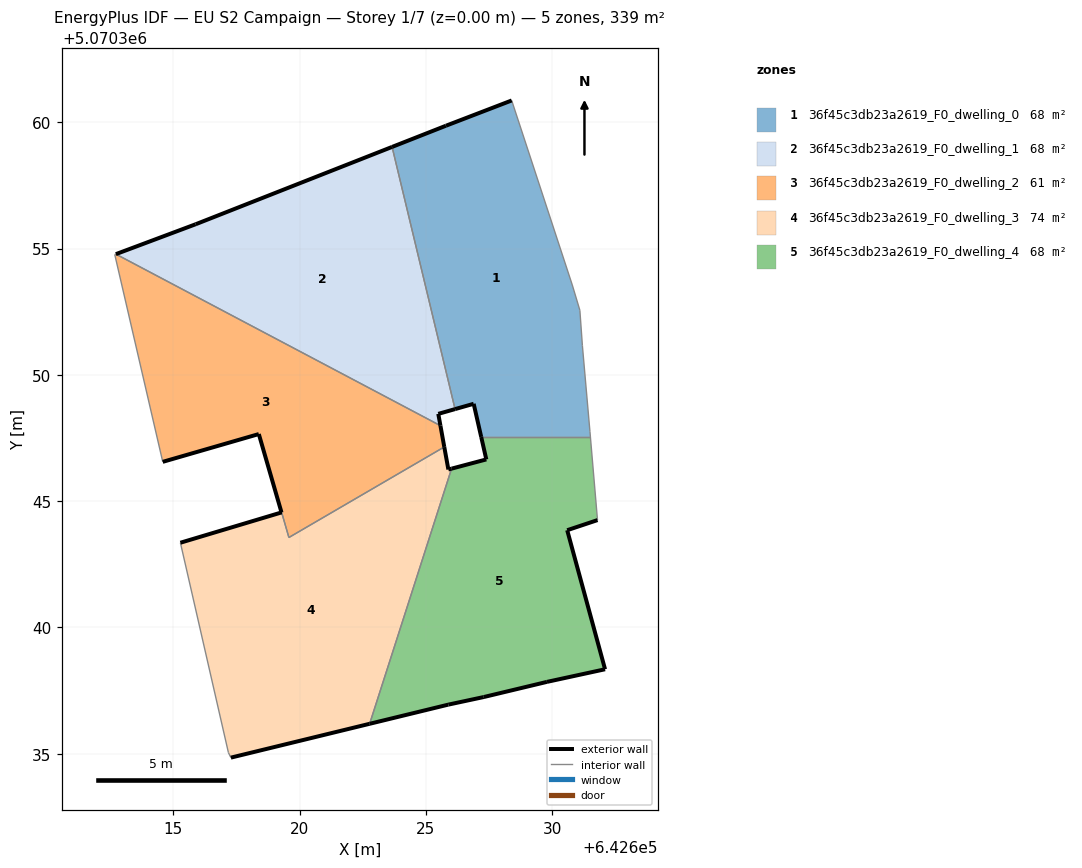
=== STOREY PLAN SPEC (per zone: floor XY polygon, exterior-wall plan segments, windows/doors) ===
zone 1: 36f45c3db23a2619_F0_dwelling_0  (67.8 m²)
  floor: (642631.52, 5070347.54) (642631.50, 5070347.75) (642631.20, 5070351.15) (642631.10, 5070352.55) (642630.80, 5070353.56) (642628.40, 5070360.86) (642625.80, 5070359.86) (642623.67, 5070359.02) (642626.16, 5070348.64) (642626.90, 5070348.85) (642627.19, 5070347.54)
  exterior wall: (642627.19, 5070347.54) – (642626.90, 5070348.85)  [1.3 m]
  exterior wall: (642626.90, 5070348.85) – (642626.16, 5070348.64)  [0.8 m]
  exterior wall: (642623.67, 5070359.02) – (642625.80, 5070359.86)  [2.3 m]
  exterior wall: (642625.80, 5070359.86) – (642628.40, 5070360.86)  [2.8 m]
  interior walls: 7
zone 2: 36f45c3db23a2619_F0_dwelling_1  (67.8 m²)
  floor: (642625.58, 5070347.99) (642625.49, 5070348.46) (642626.16, 5070348.64) (642623.67, 5070359.02) (642615.89, 5070355.96) (642612.73, 5070354.78)
  exterior wall: (642626.16, 5070348.64) – (642625.49, 5070348.46)  [0.7 m]
  exterior wall: (642625.49, 5070348.46) – (642625.58, 5070347.99)  [0.5 m]
  exterior wall: (642612.73, 5070354.78) – (642615.89, 5070355.96)  [3.4 m]
  exterior wall: (642615.89, 5070355.96) – (642623.67, 5070359.02)  [8.4 m]
  interior walls: 2
zone 3: 36f45c3db23a2619_F0_dwelling_2  (61.2 m²)
  floor: (642625.73, 5070347.14) (642625.58, 5070347.99) (642612.73, 5070354.78) (642612.69, 5070354.76) (642614.59, 5070346.56) (642618.39, 5070347.66) (642619.29, 5070344.56) (642619.29, 5070344.56) (642619.29, 5070344.56) (642619.29, 5070344.56) (642619.29, 5070344.56) (642619.29, 5070344.56) (642619.29, 5070344.56) (642619.29, 5070344.55) (642619.29, 5070344.55) (642619.58, 5070343.56) (642625.73, 5070347.14)
  exterior wall: (642618.39, 5070347.66) – (642614.59, 5070346.56)  [4.0 m]
  exterior wall: (642625.58, 5070347.99) – (642625.73, 5070347.14)  [0.9 m]
  exterior wall: (642619.29, 5070344.56) – (642619.29, 5070344.56)  [0.0 m]
  exterior wall: (642619.29, 5070344.56) – (642618.39, 5070347.66)  [3.2 m]
  interior walls: 13
zone 4: 36f45c3db23a2619_F0_dwelling_3  (74.5 m²)
  floor: (642622.78, 5070336.19) (642626.02, 5070346.29) (642625.89, 5070346.25) (642625.73, 5070347.14) (642625.73, 5070347.14) (642625.73, 5070347.14) (642619.58, 5070343.56) (642619.29, 5070344.55) (642619.29, 5070344.55) (642619.29, 5070344.56) (642619.29, 5070344.56) (642619.29, 5070344.56) (642619.29, 5070344.56) (642619.29, 5070344.56) (642619.29, 5070344.56) (642619.29, 5070344.55) (642615.29, 5070343.35) (642615.75, 5070341.32) (642617.19, 5070335.05) (642617.28, 5070334.85)
  exterior wall: (642615.29, 5070343.35) – (642619.29, 5070344.55)  [4.2 m]
  exterior wall: (642619.29, 5070344.55) – (642619.29, 5070344.56)  [0.0 m]
  exterior wall: (642625.73, 5070347.14) – (642625.73, 5070347.14)  [0.0 m]
  exterior wall: (642625.73, 5070347.14) – (642625.89, 5070346.25)  [0.9 m]
  exterior wall: (642625.89, 5070346.25) – (642626.02, 5070346.29)  [0.1 m]
  exterior wall: (642622.78, 5070336.19) – (642617.28, 5070334.85)  [5.7 m]
  interior walls: 14
zone 5: 36f45c3db23a2619_F0_dwelling_4  (67.8 m²)
  floor: (642632.10, 5070338.34) (642630.60, 5070343.85) (642631.80, 5070344.25) (642631.52, 5070347.54) (642627.19, 5070347.54) (642627.40, 5070346.65) (642626.02, 5070346.29) (642622.78, 5070336.19) (642625.89, 5070336.95) (642627.29, 5070337.25) (642629.79, 5070337.84)
  exterior wall: (642627.29, 5070337.25) – (642625.89, 5070336.95)  [1.4 m]
  exterior wall: (642625.89, 5070336.95) – (642622.78, 5070336.19)  [3.2 m]
  exterior wall: (642626.02, 5070346.29) – (642627.40, 5070346.65)  [1.4 m]
  exterior wall: (642627.40, 5070346.65) – (642627.19, 5070347.54)  [0.9 m]
  exterior wall: (642631.80, 5070344.25) – (642630.60, 5070343.85)  [1.3 m]
  exterior wall: (642630.60, 5070343.85) – (642632.10, 5070338.34)  [5.7 m]
  exterior wall: (642632.10, 5070338.34) – (642629.79, 5070337.84)  [2.4 m]
  exterior wall: (642629.79, 5070337.84) – (642627.29, 5070337.25)  [2.6 m]
  interior walls: 3

=== DERIVED (storey summary) ===
Building: EU S2 Campaign
Storey: 1 of 7  (floor level z = 0.00 m)
Storey gross floor area: 339.1 m²
Zones on this storey: 5
  - 36f45c3db23a2619_F0_dwelling_0: floor 67.8 m²; exterior wall 7.2 m (21.6 m²); WWR 0.0%
  - 36f45c3db23a2619_F0_dwelling_1: floor 67.8 m²; exterior wall 12.9 m (38.7 m²); WWR 0.0%
  - 36f45c3db23a2619_F0_dwelling_2: floor 61.2 m²; exterior wall 8.0 m (24.1 m²); WWR 0.0%
  - 36f45c3db23a2619_F0_dwelling_3: floor 74.5 m²; exterior wall 10.9 m (32.6 m²); WWR 0.0%
  - 36f45c3db23a2619_F0_dwelling_4: floor 67.8 m²; exterior wall 18.9 m (56.6 m²); WWR 0.0%
Zone adjacency (shared interzone walls):
  - 36f45c3db23a2619_F0_dwelling_0 ↔ 36f45c3db23a2619_F0_dwelling_1
  - 36f45c3db23a2619_F0_dwelling_0 ↔ 36f45c3db23a2619_F0_dwelling_4
  - 36f45c3db23a2619_F0_dwelling_1 ↔ 36f45c3db23a2619_F0_dwelling_2
  - 36f45c3db23a2619_F0_dwelling_2 ↔ 36f45c3db23a2619_F0_dwelling_3
  - 36f45c3db23a2619_F0_dwelling_3 ↔ 36f45c3db23a2619_F0_dwelling_4